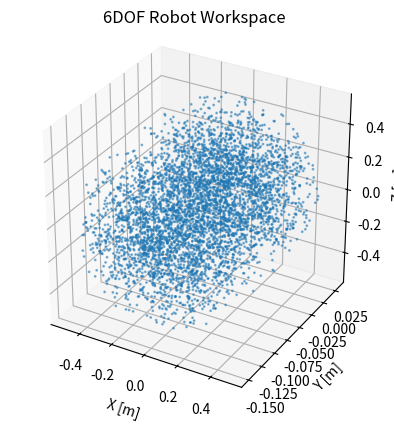

Write Python code to recreate this figure.
import numpy as np
import matplotlib.pyplot as plt

# Robot Link Parameters (based on your setup)
a1 = 0.2
a2 = 0.15
a3 = 0.08
d1 = 0.06
d2 = 0.06
d3 = 0.06
d4 = 0.03

# Forward Kinematics using non-standard DH
def dh_transform(a, alpha, d, theta):
    return np.array([
        [np.cos(theta), -np.sin(theta), 0, a],
        [np.sin(theta)*np.cos(alpha), np.cos(theta)*np.cos(alpha), -np.sin(alpha), -np.sin(alpha)*d],
        [np.sin(theta)*np.sin(alpha), np.cos(theta)*np.sin(alpha),  np.cos(alpha),  np.cos(alpha)*d],
        [0, 0, 0, 1]
    ])

def forward_kinematics(q):
    DH_params = [
        [0,    np.pi/2, d1, q[0]],
        [a1,   0,       0,  q[1]],
        [a2,   0,       0,  q[2]],
        [a3,   np.pi/2, d2, q[3]],
        [0,   -np.pi/2, d3, q[4]],
        [0,    0,       d4, q[5]]
    ]

    T = np.eye(4)
    for param in DH_params:
        T = T @ dh_transform(*param)
    return T[:3, 3]  # Return only the position

# Generate random samples in joint space
def generate_workspace(num_samples=5000):
    positions = []
    for _ in range(num_samples):
        q = np.random.uniform(-np.pi, np.pi, 6)
        pos = forward_kinematics(q)
        positions.append(pos)
    return np.array(positions)

# Plotting the workspace
def plot_workspace(points):
    fig = plt.figure()
    ax = fig.add_subplot(111, projection='3d')
    ax.scatter(points[:, 0], points[:, 1], points[:, 2], s=1, alpha=0.5)
    ax.set_title('6DOF Robot Workspace')
    ax.set_xlabel('X [m]')
    ax.set_ylabel('Y [m]')
    ax.set_zlabel('Z [m]')
    ax.grid(True)
    ax.set_box_aspect([1,1,1])
    plt.show()

workspace_points = generate_workspace(5000)
plot_workspace(workspace_points)
